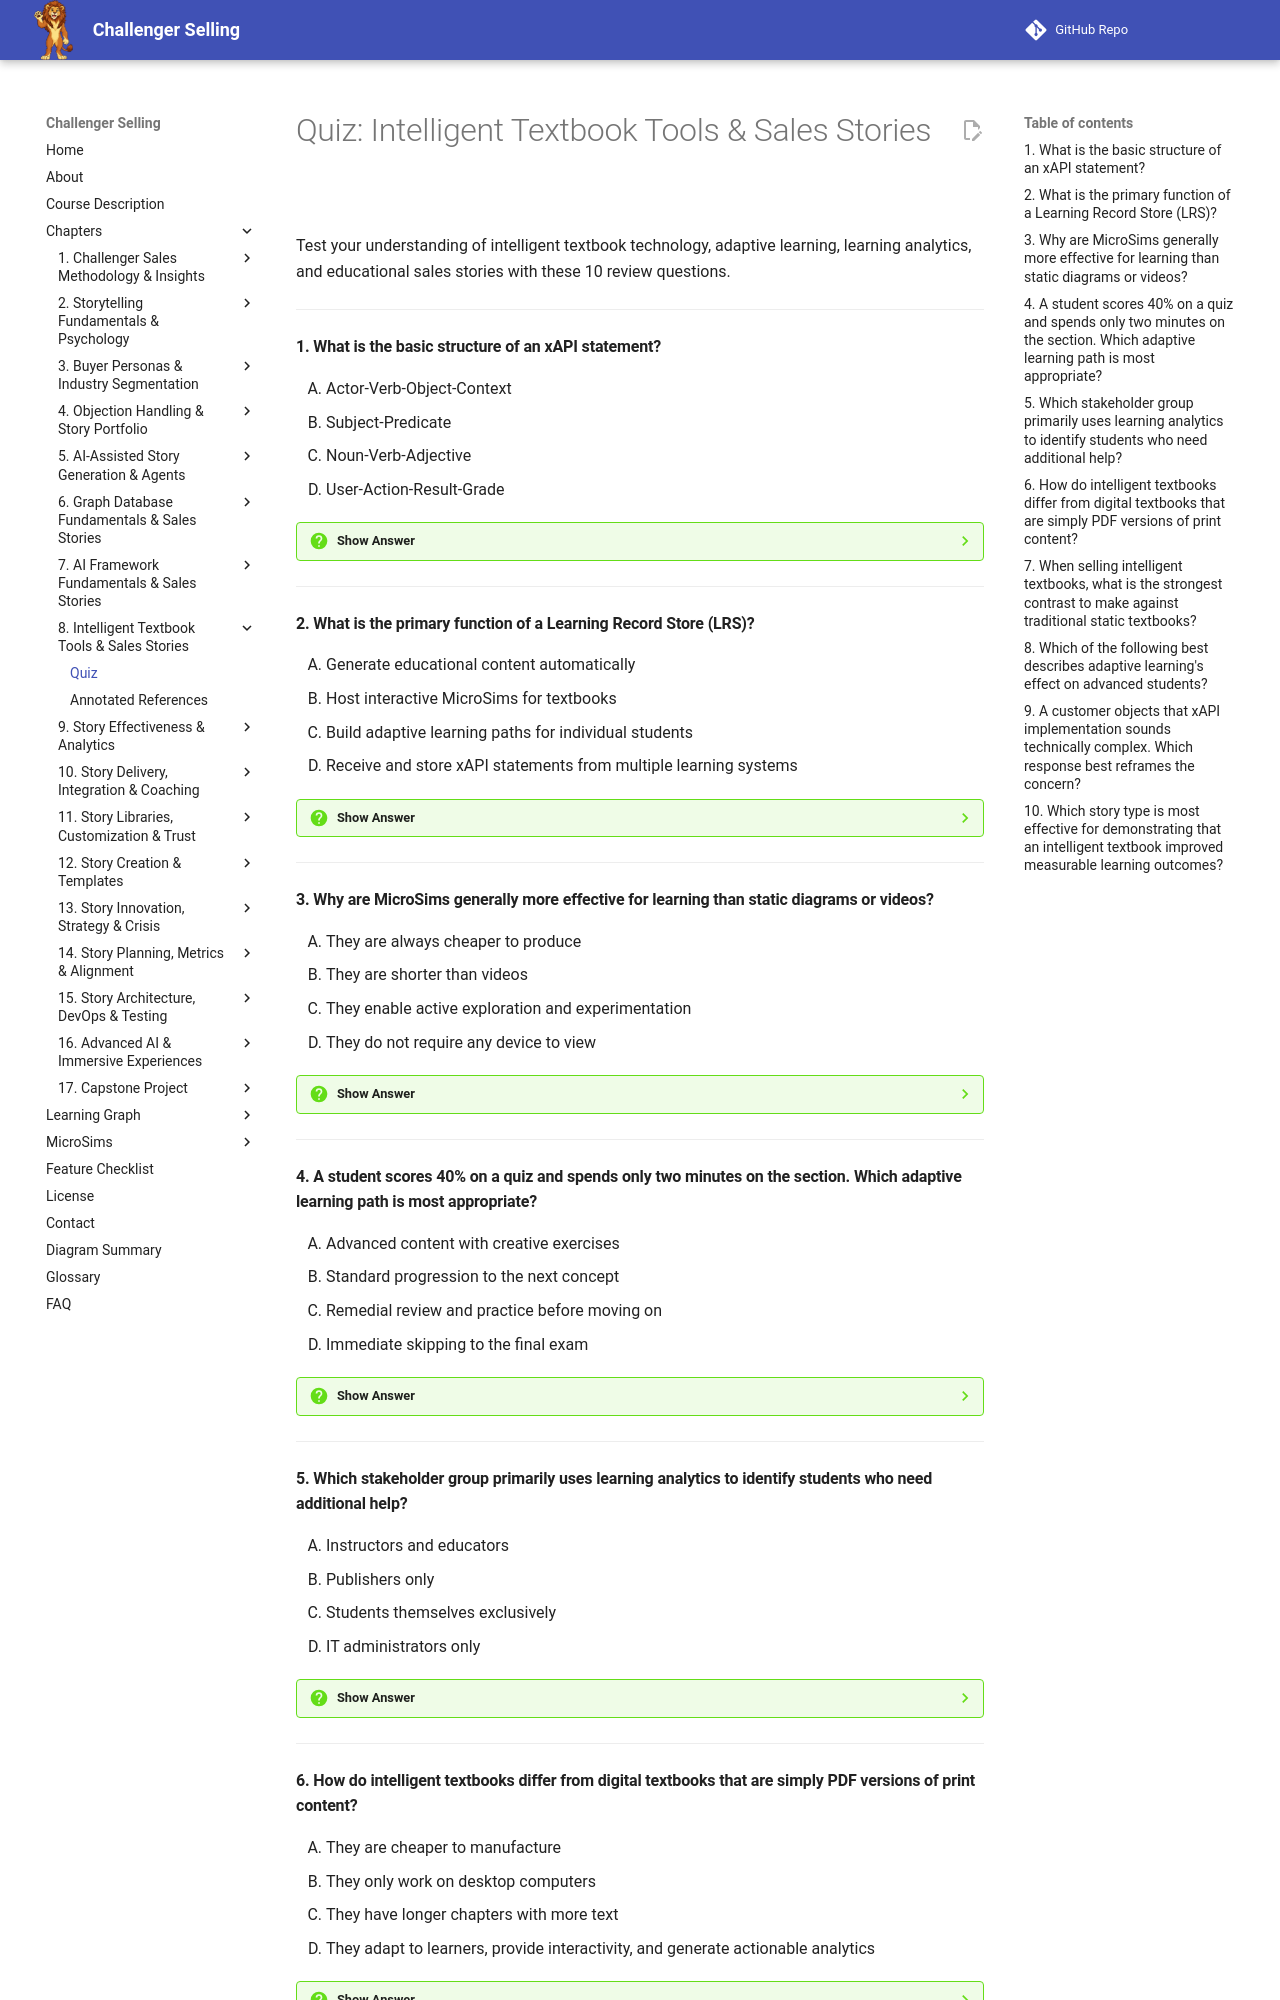

repository: dmccreary/challenger-selling · page: chapters/08-intelligent-textbook-tools-stories/quiz/index.html · generator: mkdocs

# Quiz: Intelligent Textbook Tools & Sales Stories

Test your understanding of intelligent textbook technology, adaptive learning, learning analytics, and educational sales stories with these 10 review questions.

---

#### 1. What is the basic structure of an xAPI statement?

<div class="upper-alpha" markdown>
1. Actor-Verb-Object-Context
2. Subject-Predicate
3. Noun-Verb-Adjective
4. User-Action-Result-Grade
</div>

??? question "Show Answer"
    The correct answer is **A**. xAPI statements follow an actor-verb-object structure with optional context, such as "Alex completed the Story Arc Builder MicroSim." This simple, flexible structure allows fine-grained tracking of any learning experience.

    **Concept Tested:** xAPI

---

#### 2. What is the primary function of a Learning Record Store (LRS)?

<div class="upper-alpha" markdown>
1. Generate educational content automatically
2. Host interactive MicroSims for textbooks
3. Build adaptive learning paths for individual students
4. Receive and store xAPI statements from multiple learning systems
</div>

??? question "Show Answer"
    The correct answer is **D**. The LRS is the centralized repository for xAPI statements, aggregating learning data from intelligent textbooks, LMS platforms, virtual labs, and other tools. Content generation, adaptive path building, and MicroSim hosting are handled by other components.

    **Concept Tested:** LRS

---

#### 3. Why are MicroSims generally more effective for learning than static diagrams or videos?

<div class="upper-alpha" markdown>
1. They are always cheaper to produce
2. They are shorter than videos
3. They enable active exploration and experimentation
4. They do not require any device to view
</div>

??? question "Show Answer"
    The correct answer is **C**. MicroSims let students manipulate variables, test hypotheses, and develop intuition through hands-on interaction. Active learning deepens understanding and retention compared with passive consumption of static content.

    **Concept Tested:** MicroSims

---

#### 4. A student scores 40% on a quiz and spends only two minutes on the section. Which adaptive learning path is most appropriate?

<div class="upper-alpha" markdown>
1. Advanced content with creative exercises
2. Standard progression to the next concept
3. Remedial review and practice before moving on
4. Immediate skipping to the final exam
</div>

??? question "Show Answer"
    The correct answer is **C**. A low score with minimal time indicates the student needs remedial support. Adaptive learning keeps each learner in their optimal zone: struggling students receive review, average students continue, and advanced students receive challenge.

    **Concept Tested:** Adaptive Learning

---

#### 5. Which stakeholder group primarily uses learning analytics to identify students who need additional help?

<div class="upper-alpha" markdown>
1. Instructors and educators
2. Publishers only
3. Students themselves exclusively
4. IT administrators only
</div>

??? question "Show Answer"
    The correct answer is **A**. Instructors use learning analytics to identify struggling students, understand challenging concepts, and improve teaching. Students use analytics for self-monitoring, and administrators use them for program assessment, but instructors are the primary users for intervention.

    **Concept Tested:** Learning Analytics

---
